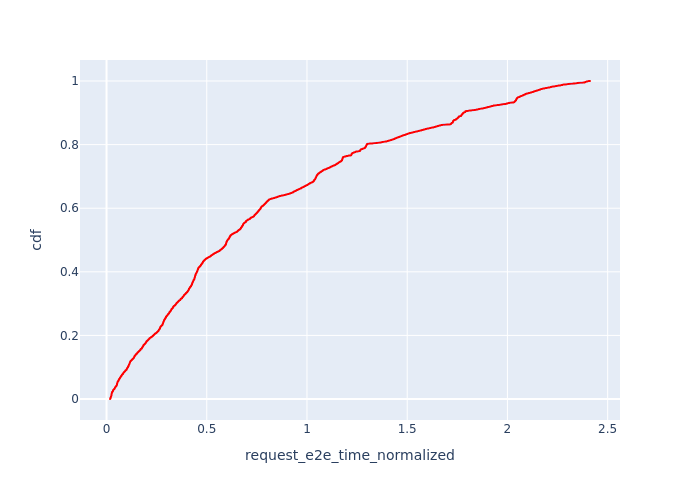

Values plotted in this chart, from the file beside it:
, Request Id, request_e2e_time_normalized, cdf
42, 87, 0.01729, 8.56971462850287e-05
41, 86, 0.01763, 0.0001714
38, 80, 0.01776, 0.0002571
39, 82, 0.01807, 0.0003428
37, 79, 0.01808, 0.0004285
34, 72, 0.01811, 0.0005142
36, 75, 0.01815, 0.0005999
35, 74, 0.0182, 0.0006856
40, 85, 0.01823, 0.0007713
124, 221, 0.01896, 0.000857
123, 220, 0.01907, 0.0009427
116, 209, 0.0191, 0.001028
33, 71, 0.0191, 0.001114
32, 69, 0.01914, 0.0012
31, 68, 0.01918, 0.001285
125, 223, 0.01924, 0.001371
122, 219, 0.01927, 0.001457
26, 60, 0.01932, 0.001543
127, 225, 0.01935, 0.001628
126, 224, 0.01949, 0.001714
115, 206, 0.01951, 0.0018
29, 66, 0.01955, 0.001885
47, 95, 0.01958, 0.001971
134, 237, 0.01963, 0.002057
130, 233, 0.01966, 0.002142
25, 54, 0.01973, 0.002228
121, 217, 0.01978, 0.002314
30, 67, 0.01978, 0.0024
27, 62, 0.01983, 0.002485
51, 101, 0.01984, 0.002571
58, 113, 0.01987, 0.002657
49, 99, 0.01992, 0.002742
109, 194, 0.01993, 0.002828
108, 193, 0.01996, 0.002914
28, 65, 0.01997, 0.002999
57, 112, 0.01999, 0.003085
56, 110, 0.02003, 0.003171
63, 125, 0.02003, 0.003256
45, 91, 0.02008, 0.003342
50, 100, 0.02009, 0.003428
118, 215, 0.0201, 0.003514
60, 119, 0.02012, 0.003599
107, 192, 0.02015, 0.003685
52, 103, 0.02019, 0.003771
48, 96, 0.0202, 0.003856
136, 241, 0.02022, 0.003942
44, 90, 0.02023, 0.004028
46, 93, 0.02025, 0.004113
53, 104, 0.02025, 0.004199
66, 129, 0.02025, 0.004285
111, 195, 0.0203, 0.004371
65, 128, 0.02032, 0.004456
120, 216, 0.02035, 0.004542
135, 240, 0.02036, 0.004628
131, 234, 0.02042, 0.004713
62, 123, 0.02044, 0.004799
21, 46, 0.02051, 0.004885
112, 197, 0.02052, 0.00497
133, 236, 0.02055, 0.005056
54, 106, 0.02057, 0.005142
... 11,609 more rows
